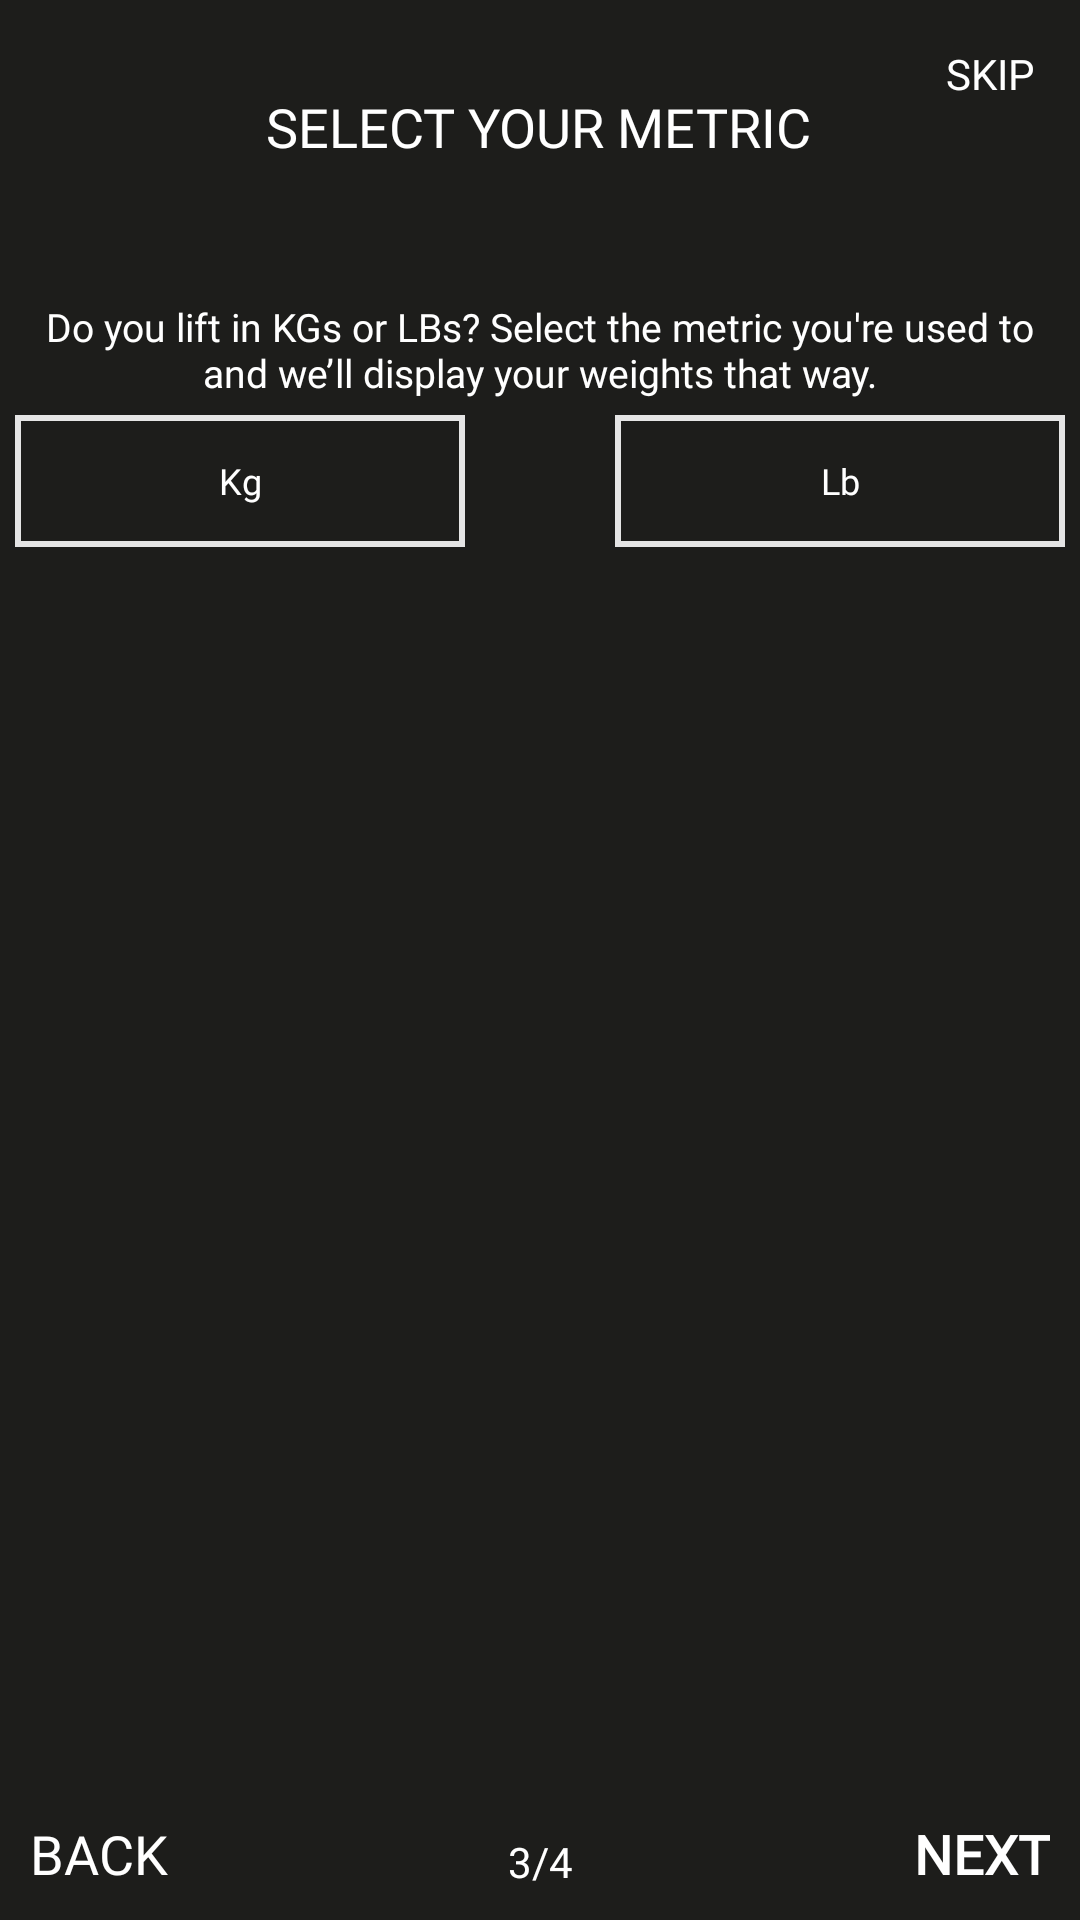

This screen was rendered from an Android layout file. Write that file and the resources it references.
<!-- AndroidManifest.xml: application theme Theme.Calitracker -->
<!-- res/layout/activity_sign_up_select_metric.xml -->
<?xml version="1.0" encoding="utf-8"?>
<androidx.constraintlayout.widget.ConstraintLayout xmlns:android="http://schemas.android.com/apk/res/android"
    xmlns:app="http://schemas.android.com/apk/res-auto"
    xmlns:tools="http://schemas.android.com/tools"
    android:layout_width="match_parent"
    android:layout_height="match_parent"
    android:background="#1D1D1B"
    tools:context="com.cuyer.calitracker.View.SignUpSelectMetric">

  <TextView
      android:id="@+id/textView10"
      style="@style/fill_box_textview"
      android:layout_width="wrap_content"
      android:layout_height="wrap_content"
      android:layout_marginTop="30dp"
      android:text="@string/select_your_metric"
      android:textSize="18sp"
      android:shadowDx="-4"
      android:shadowDy="-4"
      android:shadowRadius="2"
      app:layout_constraintEnd_toEndOf="parent"
      app:layout_constraintHorizontal_bias="0.497"
      app:layout_constraintStart_toStartOf="parent"
      app:layout_constraintTop_toTopOf="parent" />

  <TextView
      android:id="@+id/textView12"
      style="@style/sign_up_layout_description"
      android:layout_width="match_parent"
      android:layout_marginStart="10dp"
      android:layout_marginTop="100dp"
      android:layout_marginEnd="10dp"
      android:shadowDx="-4"
      android:shadowDy="-4"
      android:shadowRadius="2"
      android:text="@string/do_you_lift_in_kgs_or_lbs_select_the_metric_you_re_used_to_and_we_ll_display_your_weights_that_way"
      app:layout_constraintBottom_toBottomOf="parent"
      app:layout_constraintEnd_toEndOf="parent"
      app:layout_constraintHorizontal_bias="0.0"
      app:layout_constraintStart_toStartOf="parent"
      app:layout_constraintTop_toTopOf="parent"
      app:layout_constraintVertical_bias="0.0" />

  <TextView
      android:id="@+id/selectKg_textview"
      style="@style/fill_box_textview"
      android:layout_width="150dp"
      android:layout_height="44dp"
      android:layout_marginEnd="50dp"
      android:background="@drawable/border"
      android:gravity="center"
      android:text="@string/kg"
      android:textSize="12sp"
      android:shadowDx="-4"
      android:shadowDy="-4"
      android:shadowRadius="2"
      app:layout_constraintBottom_toBottomOf="parent"
      app:layout_constraintEnd_toStartOf="@+id/selectLb_textView"
      app:layout_constraintHorizontal_bias="0.5"
      app:layout_constraintHorizontal_chainStyle="packed"
      app:layout_constraintStart_toStartOf="parent"
      app:layout_constraintTop_toTopOf="parent"
      app:layout_constraintVertical_bias="0.232" />

  <TextView
      android:id="@+id/selectLb_textView"
      style="@style/fill_box_textview"
      android:layout_width="150dp"
      android:layout_height="44dp"
      android:background="@drawable/border"
      android:gravity="center"
      android:text="@string/lb"
      android:textSize="12sp"
      android:shadowDx="-4"
      android:shadowDy="-4"
      android:shadowRadius="2"
      app:layout_constraintBottom_toBottomOf="parent"
      app:layout_constraintEnd_toEndOf="parent"
      app:layout_constraintHorizontal_bias="0.5"
      app:layout_constraintStart_toEndOf="@+id/selectKg_textview"
      app:layout_constraintTop_toTopOf="parent"
      app:layout_constraintVertical_bias="0.232" />

  <TextView
      android:id="@+id/back_metric_textview"
      style="@style/thin_roboto"
      android:layout_width="wrap_content"
      android:layout_height="wrap_content"
      android:layout_marginStart="10dp"
      android:layout_marginBottom="10dp"
      android:fontFamily="@font/roboto_bold"
      android:text="@string/back"
      android:textColor="#FFFFFF"
      android:textSize="18sp"
      app:layout_constraintBottom_toBottomOf="parent"
      app:layout_constraintEnd_toStartOf="@+id/textView18"
      app:layout_constraintHorizontal_bias="0.0"
      app:layout_constraintStart_toStartOf="parent"
      app:layout_constraintTop_toTopOf="parent"
      app:layout_constraintVertical_bias="1.0" />

  <TextView
      android:id="@+id/next_metric_textview"
      style="@style/next_textview"
      android:text="NEXT"
      android:textColor="#FFFFFF"
      app:layout_constraintBottom_toBottomOf="parent"
      app:layout_constraintEnd_toEndOf="parent"
      app:layout_constraintHorizontal_bias="1.0"
      app:layout_constraintStart_toEndOf="@+id/textView18"
      app:layout_constraintTop_toTopOf="parent"
      app:layout_constraintVertical_bias="1.0"
      tools:ignore="TextContrastCheck" />

  <TextView
      android:id="@+id/textView18"
      style="@style/sign_up_layout_counter"
      android:layout_width="wrap_content"
      android:layout_height="wrap_content"
      android:layout_marginBottom="10dp"
      android:text="@string/_3_4"
      android:shadowDx="-4"
      android:shadowDy="-4"
      android:shadowRadius="2"
      app:layout_constraintBottom_toBottomOf="parent"
      app:layout_constraintEnd_toEndOf="parent"
      app:layout_constraintHorizontal_bias="0.5"
      app:layout_constraintStart_toStartOf="parent"
      app:layout_constraintTop_toTopOf="parent"
      app:layout_constraintVertical_bias="1.0" />

  <TextView
      android:id="@+id/skip_metric_textview"
      style="@style/thin_roboto"
      android:layout_width="wrap_content"
      android:layout_height="wrap_content"
      android:layout_marginTop="15dp"
      android:layout_marginEnd="15dp"
      android:text="@string/skip"
      android:textColor="#FFFFFF"
      app:layout_constraintBottom_toBottomOf="parent"
      app:layout_constraintEnd_toEndOf="parent"
      app:layout_constraintHorizontal_bias="1.0"
      app:layout_constraintStart_toStartOf="parent"
      app:layout_constraintTop_toTopOf="parent"
      app:layout_constraintVertical_bias="0.0"
      tools:ignore="TextContrastCheck" />
</androidx.constraintlayout.widget.ConstraintLayout>
<!-- resources referenced by this layout -->
<resources>
  <!-- drawable border (drawable) -->
  <?xml version="1.0" encoding="utf-8"?>
  <shape xmlns:android="http://schemas.android.com/apk/res/android">
      <stroke
          android:width="2dp"
          android:color="#E5E5E5" />
      <solid
          android:color="#00FFFFFF"
          android:paddingLeft="10dp"
          android:paddingTop="10dp"/>
      <padding
          android:left="10dp"
          android:top="10dp"
          android:right="10dp"
          android:bottom="10dp" />
  </shape>
  <string name="_3_4">3/4</string>
  <string name="back">BACK</string>
  <string name="do_you_lift_in_kgs_or_lbs_select_the_metric_you_re_used_to_and_we_ll_display_your_weights_that_way">Do you lift in KGs or LBs? Select the metric you\'re used to and we’ll display your weights that way.</string>
  <string name="kg">Kg</string>
  <string name="lb">Lb</string>
  <string name="select_your_metric">SELECT YOUR METRIC</string>
  <string name="skip">SKIP</string>
  <style name="fill_box_textview">
          <item name="android:layout_width">90dp</item>
          <item name="android:layout_height">20dp</item>
          <item name="android:fontFamily">@font/roboto_bold</item>
          <item name="android:textColor">@color/white</item>
          <item name="android:textSize">14dp</item>
      </style>
  <style name="next_textview" parent="thin_roboto">
          <item name="android:layout_width">wrap_content</item>
          <item name="android:layout_height">wrap_content</item>
          <item name="android:layout_marginEnd">10dp</item>
          <item name="android:layout_marginBottom">10dp</item>
          <item name="android:fontFamily">@font/roboto_bold</item>
          <item name="android:textSize">18sp</item>
          <item name="android:textStyle">bold</item>
      </style>
  <style name="sign_up_layout_counter">
          <item name="android:layout_width">wrap_content</item>
          <item name="android:layout_height">wrap_content</item>
          <item name="android:fontFamily">@font/roboto_bold</item>
          <item name="android:textColor">#FFFFFF</item>
      </style>
  <style name="sign_up_layout_description">
          <item name="android:layout_width">wrap_content</item>
          <item name="android:layout_height">wrap_content</item>
          <item name="android:fontFamily">@font/roboto</item>
          <item name="android:gravity">center</item>
          <item name="android:textColor">@color/white</item>
          <item name="android:textSize">13dp</item>
      </style>
  <style name="thin_roboto">
          <item name="android:layout_width">wrap_content</item>
          <item name="android:layout_height">wrap_content</item>
          <item name="android:fontFamily">@font/roboto_thin</item>
          <item name="android:textColor">#494949</item>
      </style>
  <style name="Theme.Calitracker" parent="Theme.MaterialComponents.DayNight.DarkActionBar">
          
          <item name="colorPrimary">@color/purple_500</item>
          <item name="colorPrimaryVariant">#1D1D1B</item>
          <item name="colorOnPrimary">@color/white</item>
          
          <item name="colorSecondary">@color/teal_200</item>
          <item name="colorSecondaryVariant">@color/teal_700</item>
          <item name="colorOnSecondary">@color/black</item>
          
          <item name="android:statusBarColor" tools:targetApi="l">?attr/colorPrimaryVariant</item>
          
          
      </style>
  <!-- not gathered from this repository: default colours our renderer supplied (Android Studio template values) -->
  <color name="purple_500">#FF6200EE</color>
  <color name="teal_200">#FF03DAC5</color>
  <color name="teal_700">#FF018786</color>
  <color name="black">#FF000000</color>
  <color name="white">#FFFFFFFF</color>
</resources>
